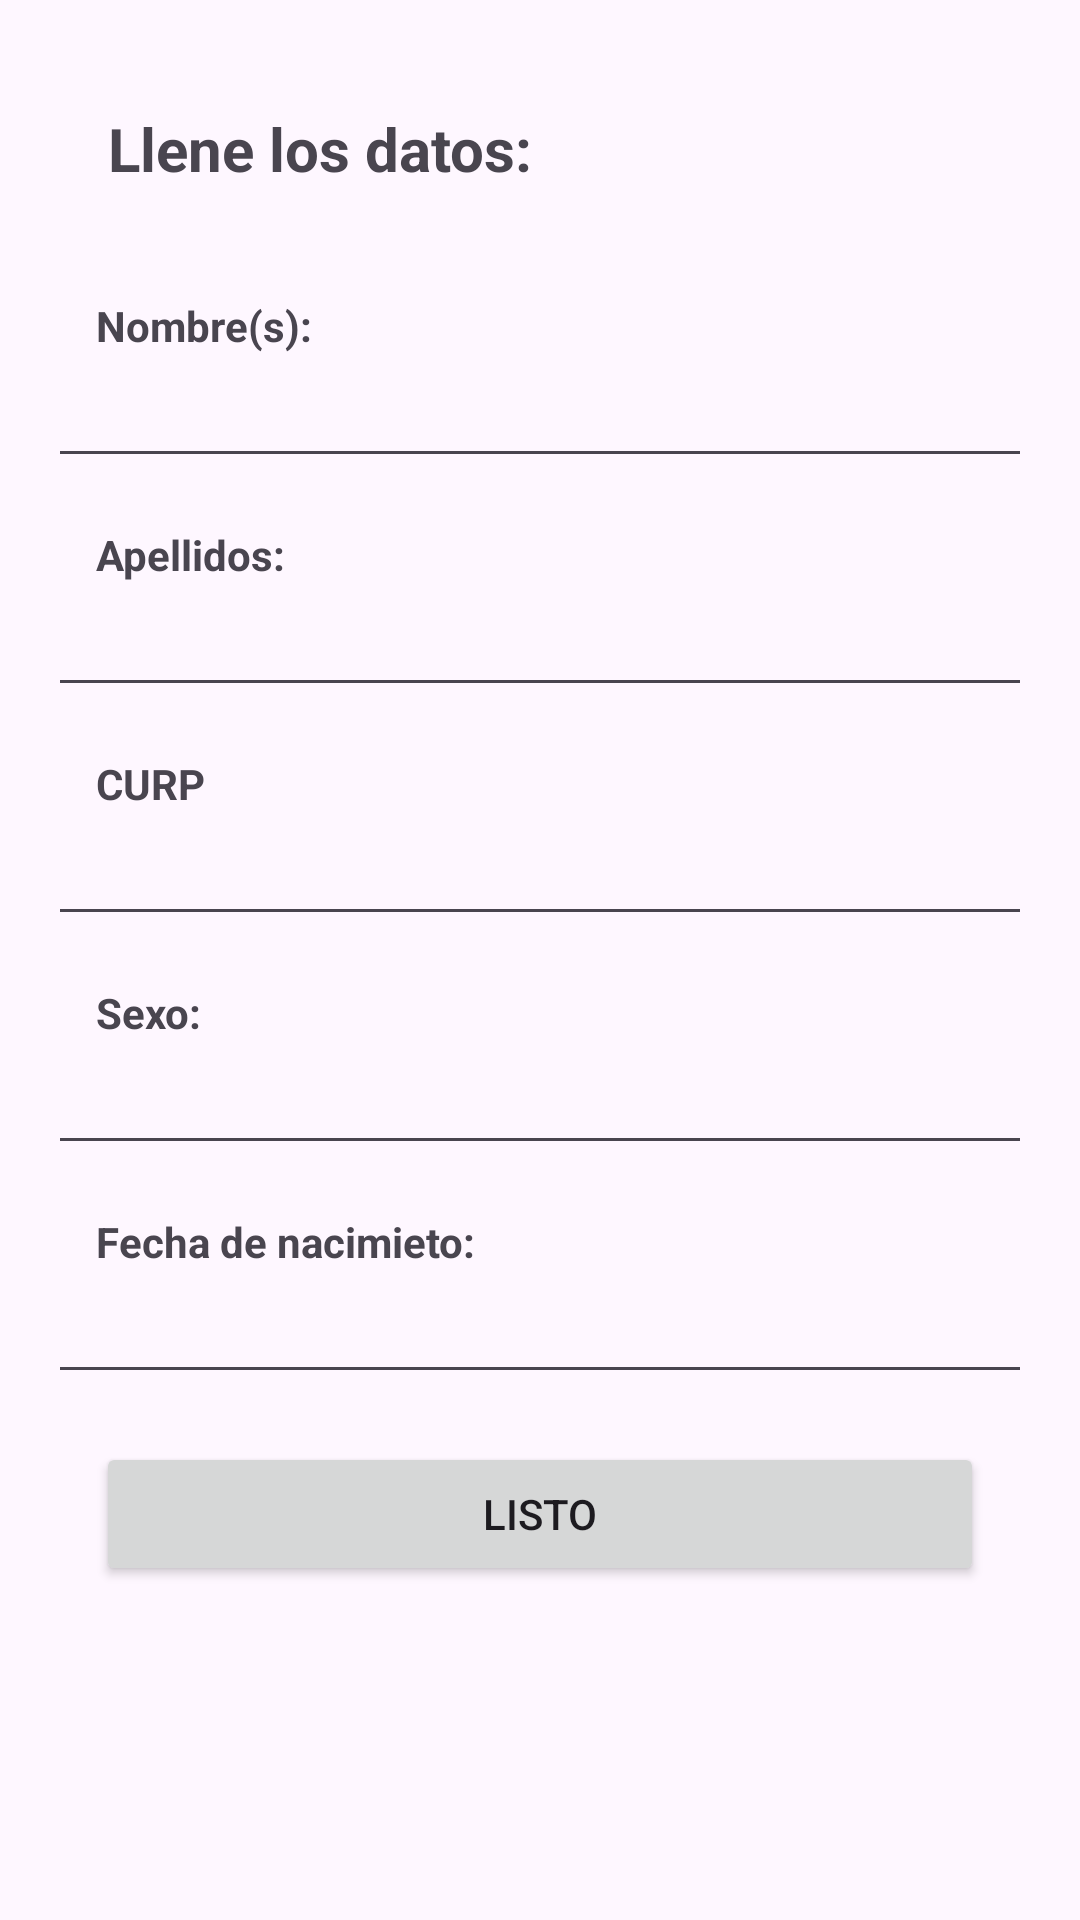

The Android layout XML behind this screen, and the referenced resources:
<!-- AndroidManifest.xml: application theme Theme.Aplicacion_Comedor -->
<!-- res/layout/fragment_registro_empleado.xml -->
<?xml version="1.0" encoding="utf-8"?>
<androidx.constraintlayout.widget.ConstraintLayout xmlns:android="http://schemas.android.com/apk/res/android"
    xmlns:app="http://schemas.android.com/apk/res-auto"
    xmlns:tools="http://schemas.android.com/tools"
    android:id="@+id/frameLayout4"
    android:layout_width="match_parent"
    android:layout_height="match_parent"
    tools:context=".view.RegistroEmpleadoFrag">

    <LinearLayout
        android:layout_width="match_parent"
        android:layout_height="match_parent"
        android:layout_margin="16dp"
        android:layout_marginStart="16dp"
        android:layout_marginTop="16dp"
        android:layout_marginEnd="16dp"
        android:layout_marginBottom="16dp"
        android:orientation="vertical"
        app:layout_constraintBottom_toBottomOf="parent"
        app:layout_constraintEnd_toEndOf="parent"
        app:layout_constraintHorizontal_bias="1.0"
        app:layout_constraintStart_toStartOf="parent"
        app:layout_constraintTop_toTopOf="parent">

        <TextView
            android:id="@+id/textView7"
            android:layout_width="match_parent"
            android:layout_height="wrap_content"
            android:padding="20dp"
            android:text="Llene los datos: "
            android:textSize="20sp"
            android:textStyle="bold" />

        <TextView
            android:id="@+id/textView11"
            android:layout_width="match_parent"
            android:layout_height="wrap_content"
            android:paddingStart="16dp"
            android:paddingLeft="16dp"
            android:paddingTop="16dp"
            android:paddingRight="16dp"
            android:text="Nombre(s): "
            android:textStyle="bold" />

        <EditText
            android:id="@+id/etNombre"
            android:layout_width="match_parent"
            android:layout_height="wrap_content"
            android:ems="10"
            android:inputType="text"
            android:paddingStart="16dp"
            android:paddingLeft="16dp"
            android:paddingEnd="16dp"
            android:paddingRight="16dp" />

        <TextView
            android:id="@+id/textView10"
            android:layout_width="match_parent"
            android:layout_height="wrap_content"
            android:paddingStart="16dp"
            android:paddingLeft="16dp"
            android:paddingTop="16dp"
            android:paddingRight="16dp"
            android:text="Apellidos: "
            android:textStyle="bold" />

        <EditText
            android:id="@+id/etApellido"
            android:layout_width="match_parent"
            android:layout_height="wrap_content"
            android:ems="10"
            android:inputType="text"
            android:paddingStart="16dp"
            android:paddingLeft="16dp"
            android:paddingEnd="16dp"
            android:paddingRight="16dp" />

        <TextView
            android:id="@+id/textView9"
            android:layout_width="match_parent"
            android:layout_height="wrap_content"
            android:paddingStart="16dp"
            android:paddingLeft="16dp"
            android:paddingTop="16dp"
            android:paddingRight="16dp"
            android:text="CURP"
            android:textStyle="bold" />

        <EditText
            android:id="@+id/etCURP"
            android:layout_width="match_parent"
            android:layout_height="wrap_content"
            android:ems="10"
            android:inputType="text"
            android:paddingStart="16dp"
            android:paddingLeft="16dp"
            android:paddingEnd="16dp"
            android:paddingRight="16dp" />

        <TextView
            android:id="@+id/textView8"
            android:layout_width="match_parent"
            android:layout_height="wrap_content"
            android:paddingStart="16dp"
            android:paddingLeft="16dp"
            android:paddingTop="16dp"
            android:paddingRight="16dp"
            android:text="Sexo:"
            android:textStyle="bold" />

        <EditText
            android:id="@+id/etSexo"
            android:layout_width="match_parent"
            android:layout_height="wrap_content"
            android:ems="10"
            android:inputType="text"
            android:paddingStart="16dp"
            android:paddingLeft="16dp"
            android:paddingEnd="16dp"
            android:paddingRight="16dp" />

        <TextView
            android:id="@+id/textView13"
            android:layout_width="match_parent"
            android:layout_height="wrap_content"
            android:paddingStart="16dp"
            android:paddingLeft="16dp"
            android:paddingTop="16dp"
            android:paddingRight="16dp"
            android:text="Fecha de nacimieto:"
            android:textStyle="bold" />

        <EditText
            android:id="@+id/etFecha"
            android:layout_width="match_parent"
            android:layout_height="wrap_content"
            android:ems="10"
            android:inputType="date" />

        <Button
            android:id="@+id/button"
            android:layout_width="match_parent"
            android:layout_height="wrap_content"
            android:layout_margin="16dp"
            android:text="LISTO" />
    </LinearLayout>
</androidx.constraintlayout.widget.ConstraintLayout>
<!-- resources referenced by this layout -->
<resources>
  <style name="Theme.Aplicacion_Comedor" parent="Base.Theme.Aplicacion_Comedor" />
  <style name="Base.Theme.Aplicacion_Comedor" parent="Theme.Material3.DayNight.NoActionBar">
          
          
      </style>
</resources>
